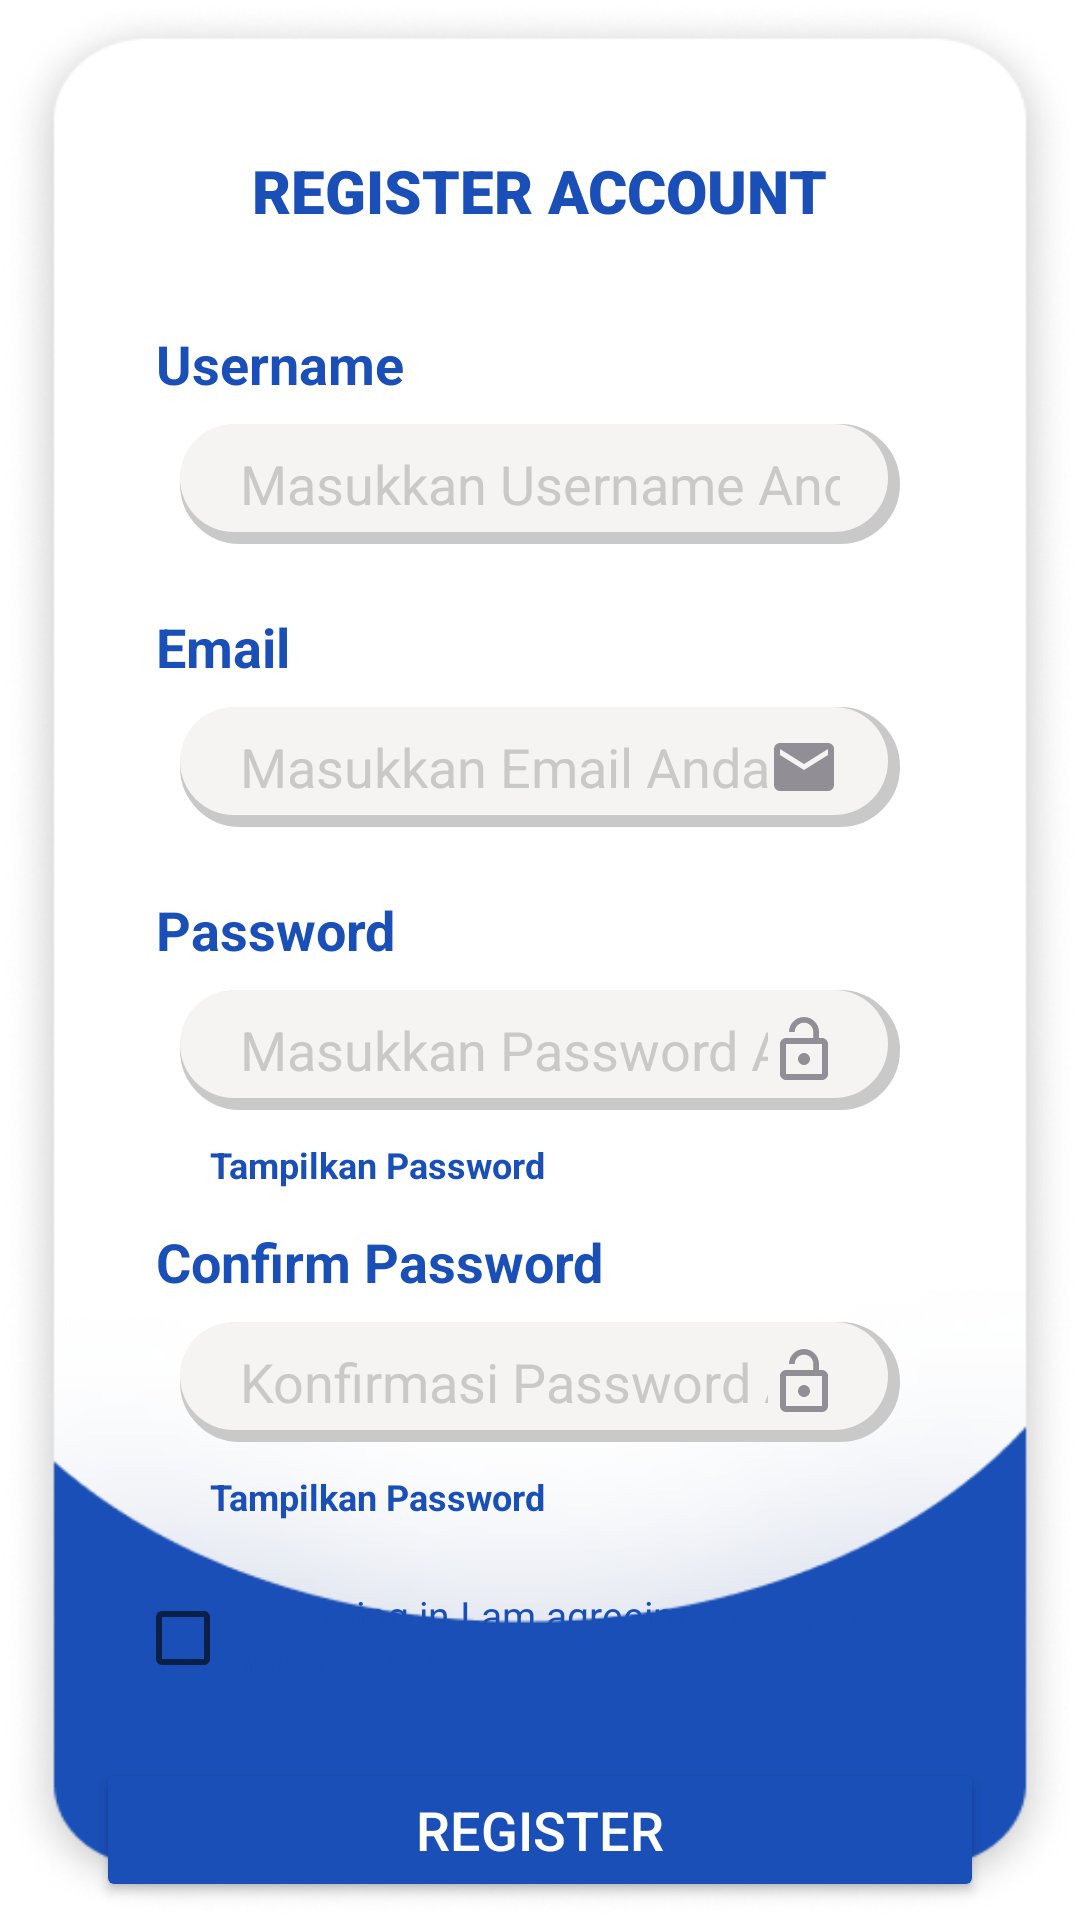

This screen was rendered from an Android layout file. Write that file and the resources it references.
<!-- AndroidManifest.xml: application theme Theme.MyKominfo -->
<!-- res/layout/activity_register.xml -->
<?xml version="1.0" encoding="utf-8"?>
<LinearLayout xmlns:android="http://schemas.android.com/apk/res/android"
    xmlns:tools="http://schemas.android.com/tools"
    android:id="@+id/main"
    android:layout_marginTop="-26dp"
    android:layout_marginStart="-26dp"
    android:layout_marginEnd="-26dp"
    android:layout_marginBottom="-70dp"
    android:layout_width="match_parent"
    android:layout_height="match_parent"
    android:background="@drawable/login_screen"
    android:orientation="vertical"
    tools:context=".Register">

    <LinearLayout
        android:layout_width="301dp"
        android:layout_height="wrap_content"
        android:layout_gravity="center"
        android:orientation="vertical">

        <TextView
            android:layout_width="match_parent"
            android:layout_height="wrap_content"
            android:textStyle="bold"
            android:layout_marginTop="50dp"
            android:layout_gravity="center"
            android:fontFamily="sans-serif-black"
            android:textSize="20sp"
            android:gravity="center"
            android:textColor="@color/old_blue"
            android:layout_marginStart="0dp"
            android:text="@string/register_account" />

    </LinearLayout>


    <TextView
        android:id="@+id/textView"
        android:layout_width="wrap_content"
        android:layout_height="wrap_content"
        android:text="@string/username"
        android:paddingStart="20dp"
        android:textSize="18sp"
        android:textStyle="bold"
        android:textColor="@color/old_blue"
        android:layout_marginStart="32dp"
        android:layout_marginTop="32dp"
        tools:ignore="RtlSymmetry" />

    <EditText
        android:id="@+id/editText1"
        android:layout_width="match_parent"
        android:layout_height="40dp"
        android:background="@drawable/rounded_edittext_bg"
        android:paddingStart="20dp"
        android:hint="@string/masukkan_username_anda"
        android:textColorHint="@color/black_shadow"
        android:textColor="@color/black"
        android:layout_marginStart="60dp"
        android:layout_marginEnd="60dp"
        android:layout_marginTop="8dp"
        tools:ignore="RtlSymmetry"
        android:drawableEnd="@drawable/baseline_contacts_24"
        android:autofillHints=""
        android:paddingEnd="20dp"
        android:inputType="text" />


    <TextView
        android:id="@+id/emailView"
        android:layout_width="wrap_content"
        android:layout_height="wrap_content"
        android:text="@string/email"
        android:paddingStart="20dp"
        android:textSize="18sp"
        android:textStyle="bold"
        android:textColor="@color/old_blue"
        android:layout_marginStart="32dp"
        android:layout_marginTop="22dp"
        tools:ignore="RtlSymmetry" />

    <EditText
        android:id="@+id/editTextEmail"
        android:layout_width="match_parent"
        android:layout_height="40dp"
        android:background="@drawable/rounded_edittext_bg"
        android:paddingStart="20dp"
        android:hint="@string/masukkan_email_anda"
        android:textColorHint="@color/black_shadow"
        android:textColor="@color/black"
        android:layout_marginStart="60dp"
        android:layout_marginEnd="60dp"
        android:layout_marginTop="8dp"
        tools:ignore="RtlSymmetry,TextFields"
        android:autofillHints=""
        android:drawableEnd="@drawable/ic_baseline_email_24"
        android:paddingEnd="20dp"
        android:inputType="textEmailAddress" />

    <TextView
        android:id="@+id/textView2"
        android:layout_width="wrap_content"
        android:layout_height="wrap_content"
        android:paddingStart="20dp"
        android:text="@string/password"
        android:textSize="18sp"
        android:textStyle="bold"
        android:textColor="@color/old_blue"
        android:layout_marginStart="32dp"
        android:layout_marginTop="22dp"
        tools:ignore="RtlSymmetry" />

    <EditText
        android:id="@+id/editText2"
        android:layout_width="match_parent"
        android:layout_height="40dp"
        android:background="@drawable/rounded_edittext_bg"
        android:hint="@string/masukkan_password_anda"
        android:textColorHint="@color/black_shadow"
        android:inputType="textPassword"
        android:paddingStart="20dp"
        android:paddingEnd="20dp"
        android:textColor="@color/black"
        android:layout_marginStart="60dp"
        android:layout_marginEnd="60dp"
        android:layout_marginTop="8dp"
        android:autofillHints=""
        android:drawableEnd="@drawable/ic_baseline_lock_open_24"
        tools:ignore="RtlSymmetry" />
    <TextView
        android:id="@+id/passwordTampilRegister"
        android:layout_width="wrap_content"
        android:layout_height="wrap_content"
        android:layout_alignBottom="@id/editText2"
        android:layout_alignEnd="@id/editText2"
        android:layout_marginBottom="10dp"
        android:layout_marginEnd="10dp"
        android:layout_marginTop="10dp"
        android:clickable="true"
        android:focusable="true"
        android:paddingStart="70dp"
        android:text="@string/tampilkan_password"
        android:textColor="@color/old_blue"
        android:textStyle="bold"
        android:textSize="12sp"
        tools:ignore="ObsoleteLayoutParam,RtlSymmetry" />
    <TextView
        android:id="@+id/textViewConfirmPassword"
        android:layout_width="wrap_content"
        android:layout_height="wrap_content"
        android:paddingStart="20dp"
        android:text="@string/confirm_password"
        android:textSize="18sp"
        android:textStyle="bold"
        android:textColor="@color/old_blue"
        android:layout_marginStart="32dp"
        android:layout_marginTop="2dp"
        tools:ignore="RtlSymmetry" />

    <EditText
        android:id="@+id/editTextConfirmPassword"
        android:layout_width="match_parent"
        android:layout_height="40dp"
        android:background="@drawable/rounded_edittext_bg"
        android:hint="@string/konfirmasi_password_anda"
        android:inputType="textPassword"
        android:paddingStart="20dp"
        android:paddingEnd="20dp"
        android:textColorHint="@color/black_shadow"
        android:textColor="@color/black"
        android:layout_marginStart="60dp"
        android:layout_marginEnd="60dp"
        android:layout_marginTop="8dp"
        android:drawableEnd="@drawable/ic_baseline_lock_open_24"
        android:autofillHints=""
        tools:ignore="RtlSymmetry" />

    <TextView
        android:id="@+id/confirmPasswordTampilRegister"
        android:layout_width="wrap_content"
        android:layout_height="wrap_content"
        android:layout_alignBottom="@id/editText2"
        android:layout_alignEnd="@id/editText2"
        android:layout_marginBottom="10dp"
        android:layout_marginEnd="10dp"
        android:layout_marginTop="10dp"
        android:clickable="true"
        android:focusable="true"
        android:paddingStart="70dp"
        android:text="@string/tampilkan_password"
        android:textColor="@color/old_blue"
        android:textStyle="bold"
        android:textSize="12sp"
        tools:ignore="ObsoleteLayoutParam,RtlSymmetry" />

    <CheckBox
        android:id="@+id/rememberCheckbox"
        android:layout_width="wrap_content"
        android:layout_height="wrap_content"
        android:text="@string/by_signing_in_i_am_agreeing_the_term_and_privacy_policy"
        android:layout_marginStart="45dp"
        android:layout_marginTop="5dp"
        android:paddingEnd="20dp"
        android:textSize="13sp"
        android:textColor="@color/old_blue"
        tools:ignore="RtlSymmetry" />

    <Button
        android:id="@+id/registerButton"
        android:layout_width="match_parent"
        android:layout_height="wrap_content"
        android:layout_marginStart="32dp"
        android:layout_marginTop="16dp"
        android:layout_marginEnd="32dp"
        android:backgroundTint="@color/old_blue"
        android:text="@string/register"
        android:textColor="@android:color/white"
        android:textSize="18sp" />
    <LinearLayout
        android:layout_width="match_parent"
        android:layout_height="wrap_content"
        android:layout_marginTop="8dp"
        android:gravity="center">
    <TextView
        android:layout_width="wrap_content"
        android:layout_height="wrap_content"
        android:textColor="@color/black"
        android:text="@string/sudah_punya_akun"/>

        <TextView
            android:id="@+id/textView4"
            android:layout_width="wrap_content"
            android:layout_height="wrap_content"
            android:layout_marginTop="0dp"
            android:paddingStart="10dp"
            android:text="@string/masuk"
            android:textColor="@color/blueKominfo"
            tools:ignore="RtlSymmetry" />
    </LinearLayout>

</LinearLayout>
<!-- resources referenced by this layout -->
<resources>
  <color name="black">#FF000000</color>
  <color name="black_shadow">#CAC9C9</color>
  <color name="blueKominfo">#3366FF</color>
  <color name="old_blue">#194FB6</color>
  <!-- drawable ic_baseline_email_24 (drawable) -->
  <vector android:height="24dp" android:tint="#918E95"
      android:viewportHeight="24" android:viewportWidth="24"
      android:width="24dp" xmlns:android="http://schemas.android.com/apk/res/android">
      <path android:fillColor="@android:color/white" android:pathData="M20,4L4,4c-1.1,0 -1.99,0.9 -1.99,2L2,18c0,1.1 0.9,2 2,2h16c1.1,0 2,-0.9 2,-2L22,6c0,-1.1 -0.9,-2 -2,-2zM20,8l-8,5 -8,-5L4,6l8,5 8,-5v2z"/>
  </vector>
  <!-- drawable ic_baseline_lock_open_24 (drawable) -->
  <vector android:height="24dp" android:tint="#918E95"
      android:viewportHeight="24" android:viewportWidth="24"
      android:width="24dp" xmlns:android="http://schemas.android.com/apk/res/android">
      <path android:fillColor="@android:color/white" android:pathData="M12,17c1.1,0 2,-0.9 2,-2s-0.9,-2 -2,-2 -2,0.9 -2,2 0.9,2 2,2zM18,8h-1L17,6c0,-2.76 -2.24,-5 -5,-5S7,3.24 7,6h1.9c0,-1.71 1.39,-3.1 3.1,-3.1 1.71,0 3.1,1.39 3.1,3.1v2L6,8c-1.1,0 -2,0.9 -2,2v10c0,1.1 0.9,2 2,2h12c1.1,0 2,-0.9 2,-2L20,10c0,-1.1 -0.9,-2 -2,-2zM18,20L6,20L6,10h12v10z"/>
  </vector>
  <!-- drawable login_screen: png bitmap (drawable, 91841 bytes) -->
  <!-- drawable rounded_edittext_bg (drawable) -->
  <?xml version="1.0" encoding="utf-8"?>
  <layer-list xmlns:android="http://schemas.android.com/apk/res/android">
      
      <item>
          <shape android:shape="rectangle">
              <solid android:color="@android:color/transparent" />
              <corners android:radius="20dp" />
              <stroke android:color="@color/black_shadow" android:width="5dp" />
          </shape>
      </item>
      
      <item android:bottom="4dp" android:right="4dp">
          <shape android:shape="rectangle">
              <solid android:color="@color/white_shadow" />
              <corners android:radius="20dp" />
          </shape>
      </item>
  </layer-list>
  <string name="by_signing_in_i_am_agreeing_the_term_and_privacy_policy">By signing in I am agreeing the Term and privacy policy</string>
  <string name="confirm_password">Confirm Password</string>
  <string name="email">Email</string>
  <string name="konfirmasi_password_anda">Konfirmasi Password Anda</string>
  <string name="masuk">Masuk</string>
  <string name="masukkan_email_anda">Masukkan Email Anda</string>
  <string name="masukkan_password_anda">Masukkan Password Anda</string>
  <string name="masukkan_username_anda">Masukkan Username Anda</string>
  <string name="password">Password</string>
  <string name="register">REGISTER</string>
  <string name="register_account">REGISTER ACCOUNT</string>
  <string name="sudah_punya_akun">Sudah Punya Akun?</string>
  <string name="tampilkan_password">Tampilkan Password</string>
  <string name="username">Username</string>
  <style name="Theme.MyKominfo" parent="Base.Theme.MyKominfo" />
  <color name="white_shadow">#F6F3F3</color>
  <style name="Base.Theme.MyKominfo" parent="Theme.MaterialComponents.DayNight.NoActionBar">
          
          
      </style>
</resources>
